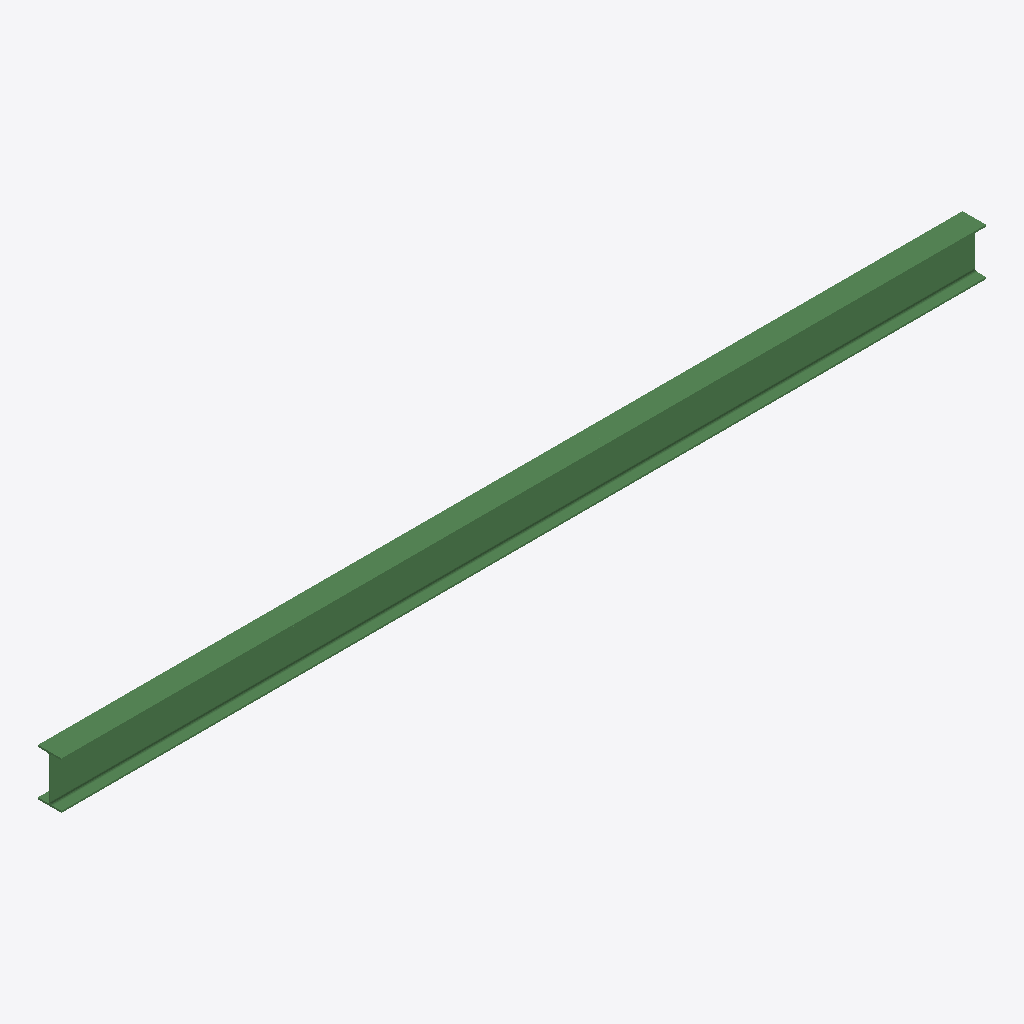
Isometric view of an IFC building model (IFC-SPF (STEP), schema IFC2X3, length unit millimetre), seen from the south-west, elements coloured by IFC class: 1 beam (green).
Extent 5.9 m × 0.1 m × 0.3 m (x, y, z). Storeys (1): Undefined at 0.00 m. Elements (1): 1 IfcBeam.

HEADER;
FILE_DESCRIPTION(('ViewDefinition[AISC_Steel_Detailing]','Option [BaseQuantities:Off]','Option [GridExport:On]','Option [Assemblies:Off]','Option [Bolts:On]','Option [Rebars:On]','Option [PourObjects:Off]','Option [Welds:On]','Option [SurfaceTreatments:On]','Option [LocationBy:0]','Option [ViewColors:Off]','Option [SectionedSpine:Off]','[2 more]'),'2;1');
FILE_NAME('b_574_Qty_15.ifc','2026-05-16T11:52:48',('GIOVANNIPC\\gcorrea'),('Structural Designer'),'IFC Database version: Work','Tekla Structures 2020 Service Pack 5, IFC Export','');
FILE_SCHEMA(('IFC2X3'));
ENDSEC;
DATA;
#37=IFCPROJECT('2G7ZFDNE16yBDU14FA92Me',#5,'Proyecto',$,$,$,$,(#11),#36);
#39=IFCSITE('2xvEzEinjBTea80yOTcujY',#5,'Obra',$,$,#38,$,$,.ELEMENT.,$,$,$,$,$);
#41=IFCBUILDING('3OTST3Y15Cx9maWlvBCyhM',#5,'Undefined',$,$,#40,$,$,.ELEMENT.,$,$,$);
#43=IFCBUILDINGSTOREY('29hdEUCErFze9E_VIAceOd',#5,'Undefined',$,$,#42,$,$,.ELEMENT.,0.0);
#59=IFCBEAM('0AriV0gib97PFu4bU1dfyu',#44,'BEAM','IPE300','IPE300',#47,#58,'ID0ad6c7c0-aac9-491d-93f8-1257819e9f38');
ENDSEC;
